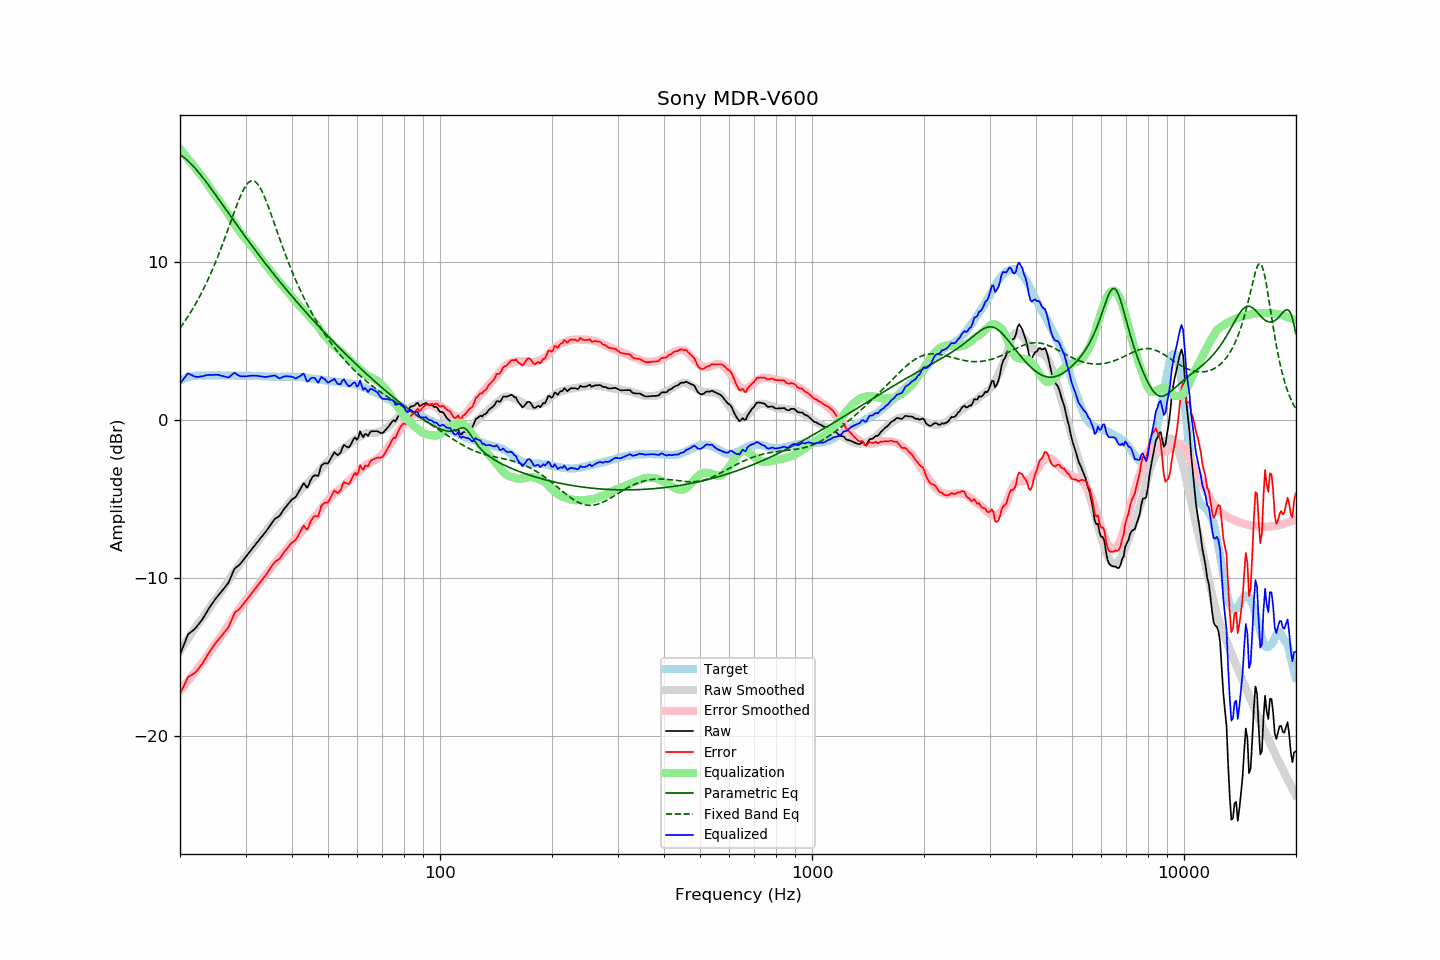

The data file committed next to this chart (first rows):
frequency, raw, error, smoothed, error_smoothed, equalization, parametric_eq, fixed_band_eq, equalized_raw, equalized_smoothed, target
20.00, -14.86, -17.35, -14.63, -17.15, 17.15, 16.78, 5.81, 2.29, 2.51, 2.49
20.20, -14.60, -17.14, -14.47, -17.02, 17.02, 16.71, 5.95, 2.42, 2.55, 2.54
20.40, -14.34, -16.93, -14.31, -16.90, 16.90, 16.64, 6.09, 2.56, 2.59, 2.59
20.61, -14.09, -16.70, -14.15, -16.77, 16.77, 16.56, 6.24, 2.68, 2.62, 2.62
20.81, -13.82, -16.49, -13.99, -16.64, 16.64, 16.47, 6.39, 2.82, 2.65, 2.67
21.02, -13.57, -16.28, -13.84, -16.52, 16.52, 16.38, 6.55, 2.94, 2.68, 2.71
21.23, -13.49, -16.22, -13.68, -16.39, 16.39, 16.29, 6.71, 2.89, 2.71, 2.73
21.44, -13.41, -16.16, -13.53, -16.26, 16.26, 16.18, 6.87, 2.84, 2.73, 2.75
21.66, -13.33, -16.10, -13.37, -16.12, 16.12, 16.08, 7.04, 2.79, 2.75, 2.77
21.87, -13.25, -16.03, -13.22, -15.99, 15.99, 15.96, 7.21, 2.74, 2.77, 2.78
22.09, -13.14, -15.94, -13.08, -15.86, 15.86, 15.85, 7.39, 2.72, 2.78, 2.80
22.31, -13.01, -15.82, -12.93, -15.73, 15.73, 15.73, 7.57, 2.71, 2.80, 2.81
22.54, -12.88, -15.68, -12.81, -15.61, 15.61, 15.61, 7.76, 2.73, 2.80, 2.81
22.76, -12.74, -15.55, -12.68, -15.49, 15.49, 15.48, 7.96, 2.75, 2.81, 2.81
22.99, -12.61, -15.41, -12.55, -15.36, 15.36, 15.35, 8.15, 2.75, 2.81, 2.80
23.22, -12.44, -15.24, -12.42, -15.23, 15.23, 15.22, 8.36, 2.78, 2.81, 2.80
23.45, -12.27, -15.07, -12.28, -15.09, 15.09, 15.09, 8.57, 2.81, 2.81, 2.80
23.69, -12.11, -14.91, -12.12, -14.93, 14.93, 14.95, 8.78, 2.83, 2.81, 2.81
23.92, -11.93, -14.74, -11.97, -14.78, 14.78, 14.82, 9.00, 2.85, 2.81, 2.81
24.16, -11.78, -14.59, -11.81, -14.62, 14.62, 14.68, 9.23, 2.84, 2.81, 2.81
24.40, -11.63, -14.45, -11.66, -14.47, 14.47, 14.54, 9.46, 2.84, 2.81, 2.82
24.65, -11.49, -14.30, -11.53, -14.33, 14.33, 14.40, 9.70, 2.84, 2.81, 2.81
24.89, -11.34, -14.15, -11.39, -14.20, 14.20, 14.26, 9.95, 2.86, 2.81, 2.81
25.14, -11.21, -14.02, -11.26, -14.07, 14.07, 14.11, 10.20, 2.85, 2.81, 2.81
25.39, -11.08, -13.90, -11.11, -13.92, 13.92, 13.97, 10.45, 2.84, 2.81, 2.82
25.65, -10.96, -13.78, -10.97, -13.78, 13.78, 13.83, 10.71, 2.81, 2.81, 2.82
25.91, -10.85, -13.65, -10.82, -13.63, 13.63, 13.68, 10.98, 2.78, 2.81, 2.81
26.16, -10.71, -13.52, -10.66, -13.47, 13.47, 13.54, 11.25, 2.76, 2.81, 2.81
26.43, -10.58, -13.39, -10.51, -13.32, 13.32, 13.39, 11.53, 2.73, 2.81, 2.81
26.69, -10.46, -13.27, -10.36, -13.17, 13.17, 13.25, 11.81, 2.70, 2.81, 2.81
26.96, -10.33, -13.14, -10.21, -13.01, 13.01, 13.10, 12.09, 2.68, 2.80, 2.81
27.23, -10.12, -12.92, -10.05, -12.85, 12.85, 12.96, 12.37, 2.74, 2.80, 2.81
27.50, -9.87, -12.68, -9.90, -12.70, 12.70, 12.81, 12.66, 2.83, 2.80, 2.81
27.77, -9.63, -12.43, -9.75, -12.55, 12.55, 12.67, 12.94, 2.92, 2.80, 2.80
28.05, -9.41, -12.21, -9.59, -12.39, 12.39, 12.53, 13.22, 2.98, 2.80, 2.80
28.33, -9.33, -12.12, -9.44, -12.24, 12.24, 12.38, 13.49, 2.91, 2.80, 2.79
28.62, -9.25, -12.04, -9.30, -12.09, 12.09, 12.24, 13.76, 2.84, 2.79, 2.79
28.90, -9.17, -11.97, -9.15, -11.95, 11.95, 12.10, 14.01, 2.77, 2.79, 2.80
29.19, -9.05, -11.84, -9.01, -11.81, 11.81, 11.96, 14.24, 2.75, 2.79, 2.79
29.48, -8.92, -11.72, -8.88, -11.67, 11.67, 11.82, 14.46, 2.75, 2.79, 2.80
29.78, -8.79, -11.58, -8.75, -11.54, 11.54, 11.68, 14.65, 2.75, 2.79, 2.79
30.08, -8.67, -11.46, -8.63, -11.42, 11.42, 11.54, 14.82, 2.75, 2.79, 2.80
30.38, -8.53, -11.32, -8.51, -11.30, 11.30, 11.40, 14.95, 2.76, 2.79, 2.79
30.68, -8.40, -11.19, -8.40, -11.18, 11.18, 11.26, 15.05, 2.78, 2.78, 2.79
30.99, -8.27, -11.06, -8.28, -11.07, 11.07, 11.12, 15.11, 2.79, 2.78, 2.79
31.30, -8.14, -10.92, -8.16, -10.94, 10.94, 10.98, 15.13, 2.80, 2.78, 2.78
31.61, -8.01, -10.79, -8.03, -10.81, 10.81, 10.85, 15.11, 2.79, 2.78, 2.78
31.93, -7.88, -10.66, -7.90, -10.67, 10.67, 10.71, 15.05, 2.79, 2.77, 2.78
32.24, -7.75, -10.52, -7.77, -10.54, 10.54, 10.57, 14.95, 2.79, 2.77, 2.77
32.57, -7.63, -10.40, -7.63, -10.40, 10.40, 10.44, 14.82, 2.76, 2.77, 2.77
32.89, -7.50, -10.27, -7.50, -10.26, 10.26, 10.31, 14.65, 2.76, 2.76, 2.77
33.22, -7.38, -10.14, -7.36, -10.12, 10.12, 10.17, 14.46, 2.73, 2.76, 2.76
33.55, -7.25, -10.01, -7.23, -9.98, 9.98, 10.04, 14.24, 2.73, 2.75, 2.76
33.89, -7.13, -9.88, -7.10, -9.84, 9.84, 9.91, 14.00, 2.71, 2.75, 2.75
34.23, -6.99, -9.74, -6.97, -9.71, 9.71, 9.78, 13.74, 2.72, 2.74, 2.75
34.57, -6.84, -9.58, -6.84, -9.58, 9.58, 9.65, 13.47, 2.74, 2.74, 2.74
34.92, -6.69, -9.43, -6.72, -9.45, 9.45, 9.52, 13.19, 2.76, 2.74, 2.74
35.27, -6.54, -9.27, -6.59, -9.33, 9.33, 9.39, 12.91, 2.78, 2.73, 2.73
35.62, -6.40, -9.13, -6.47, -9.20, 9.20, 9.26, 12.62, 2.79, 2.73, 2.73
35.97, -6.26, -8.99, -6.34, -9.07, 9.07, 9.13, 12.33, 2.81, 2.73, 2.73
... 635 more rows
